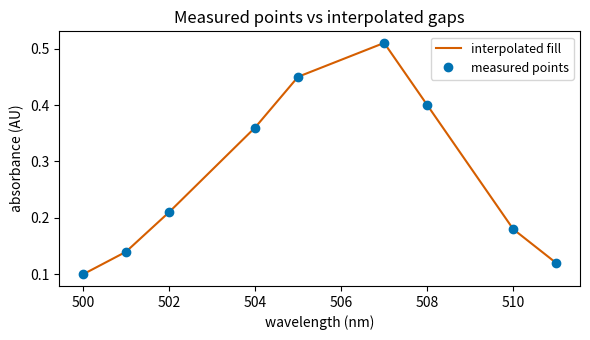

Python code for this plot:
import numpy as np
import pandas as pd

wl = np.arange(500, 512, dtype=float)   # 12-point wavelength axis (nm)
absorbance = np.array([0.10, 0.14, 0.21, np.nan, 0.36, 0.45,
                       3.50, 0.51, 0.40, np.nan, 0.18, 0.12])
#                                  ^dropout      ^saturated (clipped) ^dropout

DETECTOR_CEILING = 3.5   # the instrument cannot report above this

print("spectrum:", absorbance)

missing_mask = np.isnan(absorbance)
print("missing points:", int(missing_mask.sum()), "of", absorbance.size)
print("at wavelengths:", wl[missing_mask], "nm")

cleaned = absorbance.copy()
saturated = cleaned >= DETECTOR_CEILING
print("saturated points:", int(saturated.sum()), "at", wl[saturated], "nm")

cleaned[saturated] = np.nan          # don't trust a clipped value
print("after flagging saturation:", cleaned)
print("total gaps now:", int(np.isnan(cleaned).sum()))

s = pd.Series(cleaned, index=wl)

# DROP: keep only measured points (note the spectrum gets shorter).
dropped = s.dropna()
print("drop  -> kept", dropped.size, "of", s.size, "points")

# INTERPOLATE: linearly fill gaps from neighbours (a guess, not a measurement).
interpolated = s.interpolate(method="linear")
print("interp-> filled values at gaps:",
      np.round(interpolated[np.isnan(cleaned)].to_numpy(), 3))

# FLAG: keep NaNs, add a boolean column recording where data is missing.
flagged = pd.DataFrame({"absorbance_AU": cleaned, "is_missing": np.isnan(cleaned)}, index=wl)
print("\nflagged table (missing kept and marked):")
print(flagged)

import matplotlib.pyplot as plt

fig, ax = plt.subplots(figsize=(6, 3.5))
ax.plot(wl, interpolated.to_numpy(), "-", color="#D55E00", label="interpolated fill")
ax.plot(wl, cleaned, "o", color="#0072B2", label="measured points")
ax.set_xlabel("wavelength (nm)")
ax.set_ylabel("absorbance (AU)")
ax.set_title("Measured points vs interpolated gaps")
ax.legend(fontsize=9)
plt.tight_layout()
plt.show()
